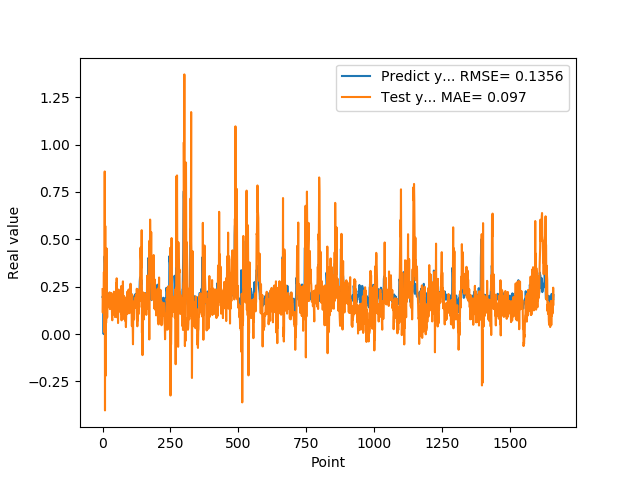

The file beside this chart, header and first rows:
1.955727785830000398e-01, 2.368333893737976092e-01
1.954265981910000005e-01, 1.128973253357554857e-01
2.004670947789999880e-01, 1.854100625773348610e-01
2.029463946819999587e-01, 1.803471107694412656e-01
0.000000000000000000e+00, 1.931648249982215182e-01
1.862521618600000151e-01, 3.274996495108955519e-01
1.862153261900000301e-01, 1.189885336704674668e-01
4.038094580169999670e-01, 9.419671024204830101e-03
4.118085205549999461e-01, 8.579404978939618731e-01
3.743042349819999948e-01, -4.028415903156178923e-01
3.571429848669999685e-01, 5.704587433640145866e-01
2.572054266930000055e-01, -2.207038862298446869e-01
2.409307956699999753e-01, 1.747104893942210968e-01
2.253161966800000249e-01, 5.839447978715352205e-02
1.935185044999999937e-01, 8.766421599542621734e-02
1.787700653079999924e-01, 4.516931003380902365e-01
1.622045934200000150e-01, 1.913682224353030481e-01
1.761920750140000269e-01, 8.746070462186367189e-02
1.883655935530000325e-01, 1.774842885980247031e-01
1.861467957499999548e-01, 1.563866838315904062e-01
1.954913884399999968e-01, 2.063403417758897795e-01
1.954011768099999935e-01, 1.465162884625238748e-01
1.660518944260000185e-01, 1.622566737312670648e-01
1.907722949980000249e-01, 1.868242381923918560e-01
2.156041562559999625e-01, 1.666031352226560180e-01
1.898660957809999716e-01, 1.407394262064090296e-01
1.770474612709999895e-01, 2.201391523313027954e-01
2.001174986360000074e-01, 1.315837896850041433e-01
1.948629021640000125e-01, 1.339373563239903697e-01
1.922753006219999894e-01, 1.805330082297796623e-01
1.779100298880000042e-01, 2.082598119843851459e-01
1.810636967419999854e-01, 1.517136622800156487e-01
1.680064052340000114e-01, 2.167581591449573852e-01
1.635809391740000174e-01, 1.362513795820482210e-01
1.706920862200000111e-01, 1.630821155296476033e-01
1.916799396280000345e-01, 7.905029907972652148e-02
2.085516005749999957e-01, 7.257897303710839076e-02
2.058236002919999752e-01, 1.418050073088527596e-01
1.828240007160000513e-01, 1.614327409150588533e-01
1.857409924269999846e-01, 1.828629965756941866e-01
1.775099337099999841e-01, 2.045350564318894615e-01
1.752161234619999952e-01, 2.072300466947251396e-01
1.971126049759999999e-01, 2.237589041555566038e-01
1.845117062330000057e-01, 1.014916688213975543e-01
1.984785944219999987e-01, 1.405661980465894301e-01
2.143009155989999692e-01, 1.597906127472087656e-01
1.841159015890000139e-01, 8.956315251541220601e-02
2.104043960570000094e-01, 2.097845690408607078e-01
2.032361328599999739e-01, 1.792754220269446863e-01
2.088565975429999833e-01, 1.370986530612467447e-01
1.960448026660000231e-01, 2.697636270298047756e-01
1.900728046889999523e-01, 1.299570738265833636e-01
1.658952832220000062e-01, 2.942438158705565354e-01
1.872539073229999851e-01, 1.874462266274672384e-01
1.852532625200000171e-01, 1.386742049147753619e-01
1.799222826959999966e-01, 8.649523659343218152e-02
2.012764066460000223e-01, 1.795953907311039210e-01
1.978618204589999985e-01, 5.809898282637718236e-02
1.950792670250000027e-01, 1.356301795042644809e-01
1.711323857310000085e-01, 2.347730187175261218e-01
1.623787879939999901e-01, 1.657741472336630995e-01
... 1,599 more rows
